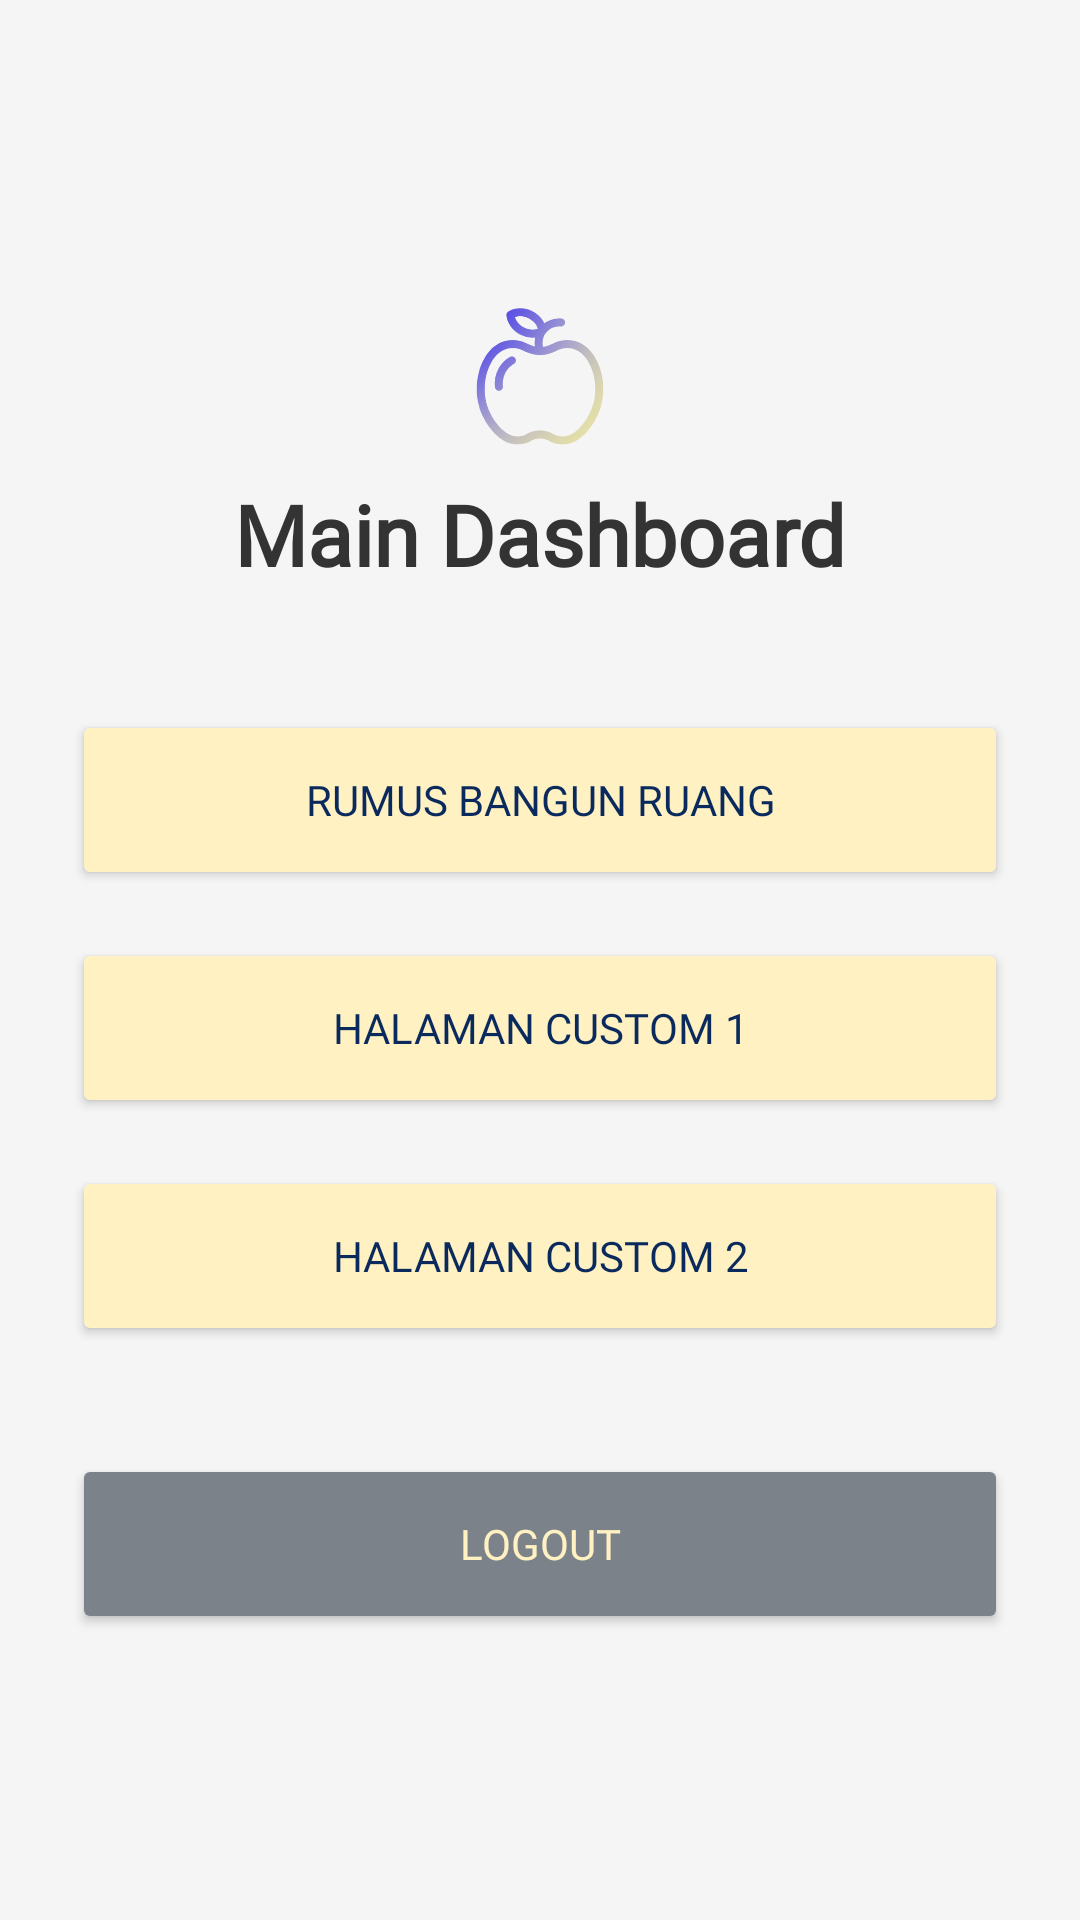

Android layout source for this screen:
<!-- AndroidManifest.xml: application theme Theme.AntoKeberApps -->
<!-- res/layout/dashboard.xml -->
<?xml version="1.0" encoding="utf-8"?>
<LinearLayout xmlns:android="http://schemas.android.com/apk/res/android"
    xmlns:app="http://schemas.android.com/apk/res-auto"
    android:layout_width="match_parent"
    android:layout_height="match_parent"
    android:orientation="vertical"
    android:padding="24dp"
    android:gravity="center"
    android:background="#F5F5F5">

    <ImageView
        android:id="@+id/imageView2"
        android:layout_width="76dp"
        android:layout_height="64dp"
        app:layout_constraintBottom_toBottomOf="parent"
        app:layout_constraintEnd_toEndOf="parent"
        app:layout_constraintHorizontal_bias="0.013"
        app:layout_constraintStart_toStartOf="parent"
        app:layout_constraintTop_toTopOf="parent"
        app:layout_constraintVertical_bias="0.04"
        app:srcCompat="@drawable/apple" />

    <TextView
    android:layout_width="wrap_content"
    android:layout_height="wrap_content"
        android:fontFamily="@font/monstserrat_black"
        android:text="Main Dashboard"
    android:textSize="28sp"
    android:textStyle="bold"
    android:textColor="#333333"
    android:layout_marginBottom="40dp"/>

    <Button
        android:id="@+id/btn_bangun_ruang"
        android:layout_width="match_parent"
        android:layout_height="60dp"
        android:backgroundTint="@color/bank_yellow"
        android:textColor="@color/bank_primary"
        android:fontFamily="@font/monstserrat_black"
        android:text="Rumus Bangun Ruang"
        android:layout_marginBottom="16dp"
        app:cornerRadius="12dp" />

    <Button
        android:id="@+id/btn_custom1"
        android:layout_width="match_parent"
        android:layout_height="60dp"
        android:backgroundTint="@color/bank_yellow"
        android:textColor="@color/bank_primary"
        android:fontFamily="@font/monstserrat_black"
        android:text="Halaman Custom 1"
        android:layout_marginBottom="16dp"
        app:cornerRadius="12dp" />

    <Button
        android:id="@+id/btn_custom2"
        android:layout_width="match_parent"
        android:layout_height="60dp"
        android:backgroundTint="@color/bank_yellow"
        android:textColor="@color/bank_primary"
        android:fontFamily="@font/monstserrat_black"
        android:text="Halaman Custom 2"
        android:layout_marginBottom="16dp"
        app:cornerRadius="12dp" />

    <Button
        android:id="@+id/btn_logout"
        android:layout_width="match_parent"
        android:layout_height="60dp"
        android:fontFamily="@font/monstserrat_black"
        android:text="Logout"
        android:textColor="@color/bank_yellow"
        android:backgroundTint="@color/bank_text_grey"
        app:cornerRadius="12dp"
        android:layout_marginTop="20dp" />


</LinearLayout>
<!-- resources referenced by this layout -->
<resources>
  <color name="bank_primary">#0A2A5E</color>
  <color name="bank_text_grey">#7C828A</color>
  <color name="bank_yellow">#FFF1C1</color>
  <!-- drawable apple: png bitmap (drawable, 40288 bytes) -->
  <style name="Theme.AntoKeberApps" parent="Base.Theme.AntoKeberApps" />
  <style name="Base.Theme.AntoKeberApps" parent="Theme.Material3.DayNight.NoActionBar">
          <item name="colorPrimary">@color/bank_primary</item>
          <item name="colorSecondary">@color/bank_accent</item>
  
          <item name="android:colorBackground">@color/bank_soft</item>
  
          <item name="android:textColorPrimary">@color/bank_primary</item>
  
          <item name="android:statusBarColor">@color/bank_primary</item>
      </style>
  <color name="bank_accent">#246BFD</color>
  <color name="bank_soft">#F5F7FA</color>
</resources>
